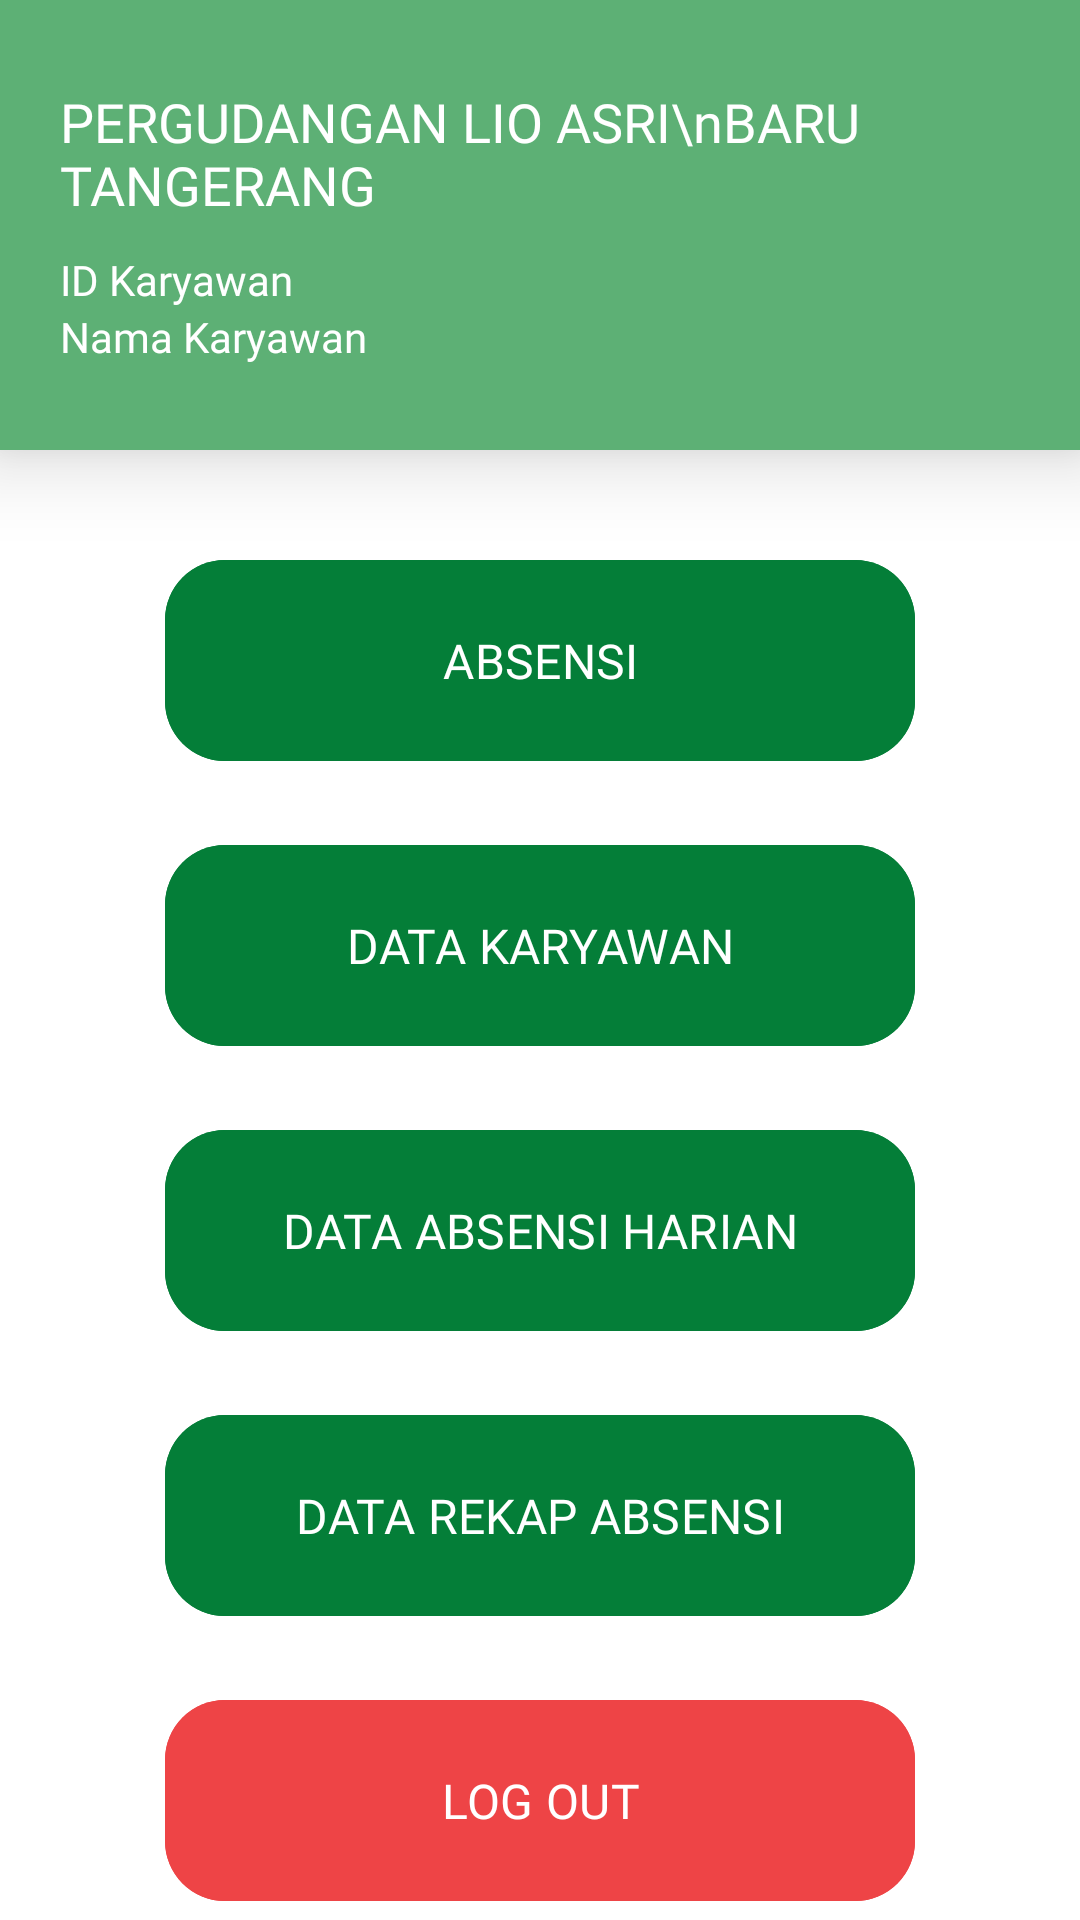

Write the Android layout XML for this screen, with the resource values it uses.
<!-- AndroidManifest.xml: application theme Theme.Presensi -->
<!-- res/layout/activity_home.xml -->
<?xml version="1.0" encoding="utf-8"?>
<androidx.constraintlayout.widget.ConstraintLayout xmlns:android="http://schemas.android.com/apk/res/android"
    xmlns:app="http://schemas.android.com/apk/res-auto"
    xmlns:tools="http://schemas.android.com/tools"
    android:layout_width="match_parent"
    android:layout_height="match_parent"
    android:background="@color/white"
    tools:context=".HomeActivity">

    <androidx.cardview.widget.CardView
        android:id="@+id/card"
        android:layout_width="match_parent"
        android:layout_height="150dp"
        android:backgroundTint="@color/greenBackground"
        app:cardBackgroundColor="@android:color/darker_gray"
        app:cardCornerRadius="0dp"
        app:cardElevation="16dp"
        app:layout_constraintEnd_toEndOf="parent"
        app:layout_constraintStart_toStartOf="parent"
        app:layout_constraintTop_toTopOf="parent">

        <LinearLayout
            android:layout_width="match_parent"
            android:layout_height="wrap_content"
            android:layout_gravity="center"
            android:layout_marginHorizontal="20dp"
            android:orientation="vertical">

            <TextView
                android:layout_width="wrap_content"
                android:layout_height="wrap_content"
                android:fontFamily="@font/inter_bold"
                android:text="PERGUDANGAN LIO ASRI\nBARU TANGERANG"
                android:textColor="@color/white"
                android:textSize="18sp" />

            <TextView
                android:id="@+id/txtIDKaryawan"
                android:layout_width="wrap_content"
                android:layout_height="wrap_content"
                android:layout_marginTop="10dp"
                android:fontFamily="@font/inter_semibold"
                android:text="ID Karyawan"
                android:textColor="@color/white"
                android:textSize="14sp" />

            <TextView
                android:id="@+id/txtNamaKaryawan"
                android:layout_width="wrap_content"
                android:layout_height="wrap_content"
                android:fontFamily="@font/inter_semibold"
                android:text="Nama Karyawan"
                android:textColor="@color/white"
                android:textSize="14sp" />
        </LinearLayout>
    </androidx.cardview.widget.CardView>

    <LinearLayout
        android:layout_width="match_parent"
        android:layout_height="wrap_content"
        android:orientation="vertical"
        app:layout_constraintBottom_toBottomOf="parent"
        app:layout_constraintEnd_toEndOf="parent"
        app:layout_constraintStart_toStartOf="parent"
        app:layout_constraintTop_toBottomOf="@id/card">

        <com.google.android.material.button.MaterialButton
            android:id="@+id/btnAbsensi"
            android:layout_width="250dp"
            android:layout_height="75dp"
            android:layout_gravity="center"
            android:layout_marginTop="30dp"
            android:backgroundTint="@color/greenText"
            android:fontFamily="@font/inter_bold"
            android:text="@string/absensi"
            android:textAllCaps="true"
            android:textColor="@color/white"
            android:textSize="16sp"
            app:cornerRadius="20dp" />

        <com.google.android.material.button.MaterialButton
            android:id="@+id/btnDataKaryawan"
            android:layout_width="250dp"
            android:layout_height="75dp"
            android:layout_gravity="center"
            android:layout_marginTop="20dp"
            android:backgroundTint="@color/greenText"
            android:fontFamily="@font/inter_bold"
            android:text="@string/data_karyawan"
            android:textAllCaps="true"
            android:textColor="@color/white"
            android:textSize="16sp"
            app:cornerRadius="20dp" />

        <com.google.android.material.button.MaterialButton
            android:id="@+id/btnDataAbsensiHarian"
            android:layout_width="250dp"
            android:layout_height="75dp"
            android:layout_gravity="center"
            android:layout_marginTop="20dp"
            android:backgroundTint="@color/greenText"
            android:fontFamily="@font/inter_bold"
            android:text="@string/data_absensi_harian"
            android:textAllCaps="true"
            android:textColor="@color/white"
            android:textSize="16sp"
            app:cornerRadius="20dp" />

        <com.google.android.material.button.MaterialButton
            android:id="@+id/btnDataRekapAbsensi"
            android:layout_width="250dp"
            android:layout_height="75dp"
            android:layout_gravity="center"
            android:layout_marginTop="20dp"
            android:backgroundTint="@color/greenText"
            android:fontFamily="@font/inter_bold"
            android:text="@string/data_rekap_absensi"
            android:textAllCaps="true"
            android:textColor="@color/white"
            android:textSize="16sp"
            app:cornerRadius="20dp" />

        <com.google.android.material.button.MaterialButton
            android:id="@+id/btnLogOut"
            android:layout_width="250dp"
            android:layout_height="75dp"
            android:layout_gravity="center"
            android:layout_marginTop="20dp"
            android:backgroundTint="@color/redText"
            android:fontFamily="@font/inter_bold"
            android:text="@string/logout"
            android:textAllCaps="true"
            android:textColor="@color/white"
            android:textSize="16sp"
            app:cornerRadius="20dp" />
    </LinearLayout>
</androidx.constraintlayout.widget.ConstraintLayout>
<!-- resources referenced by this layout -->
<resources>
  <color name="greenBackground">#5DB075</color>
  <color name="greenText">#047E38</color>
  <color name="redText">#EE4446</color>
  <color name="white">#FFFFFFFF</color>
  <string name="absensi">ABSENSI</string>
  <string name="data_absensi_harian">DATA ABSENSI HARIAN</string>
  <string name="data_karyawan">DATA KARYAWAN</string>
  <string name="data_rekap_absensi">DATA REKAP ABSENSI</string>
  <string name="logout">LOG OUT</string>
  <style name="Theme.Presensi" parent="Base.Theme.Presensi" />
  <style name="Base.Theme.Presensi" parent="Theme.Material3.Light.NoActionBar">
          
          
      </style>
</resources>
